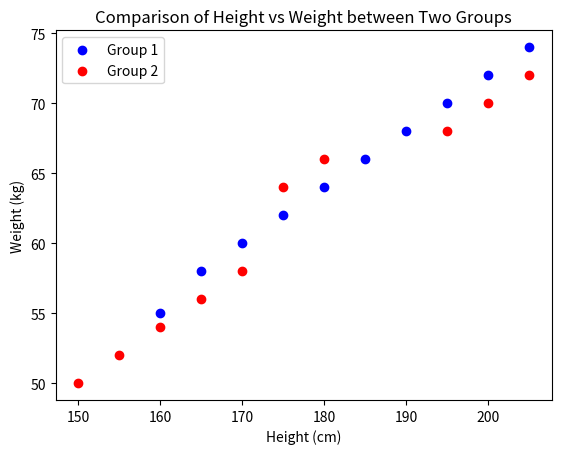

This chart was generated by the following Python code:
import matplotlib.pyplot as plt
import numpy as np

x1 = np.array([160, 165, 170, 175, 180, 185, 190, 195, 200, 205])
y1 = np.array([55, 58, 60, 62, 64, 66, 68, 70, 72, 74])
x2 = np.array([150, 155, 160, 165, 170, 175, 180, 195, 200, 205])
y2 = np.array([50, 52, 54, 56, 58, 64, 66, 68, 70, 72])

plt.scatter(x1, y1, color='blue', label='Group 1')
plt.scatter(x2, y2, color='red', label='Group 2')
plt.xlabel('Height (cm)')
plt.ylabel('Weight (kg)')
plt.title('Comparison of Height vs Weight between Two Groups')
plt.legend()
plt.show()
